Run: headless pygame with SDL's dummy video driver; simulated clock (each Clock.tick advances the game by its frame time, no real sleeping); random seed 0; keys injected as events and as key.get_pressed() state; no mouse input.
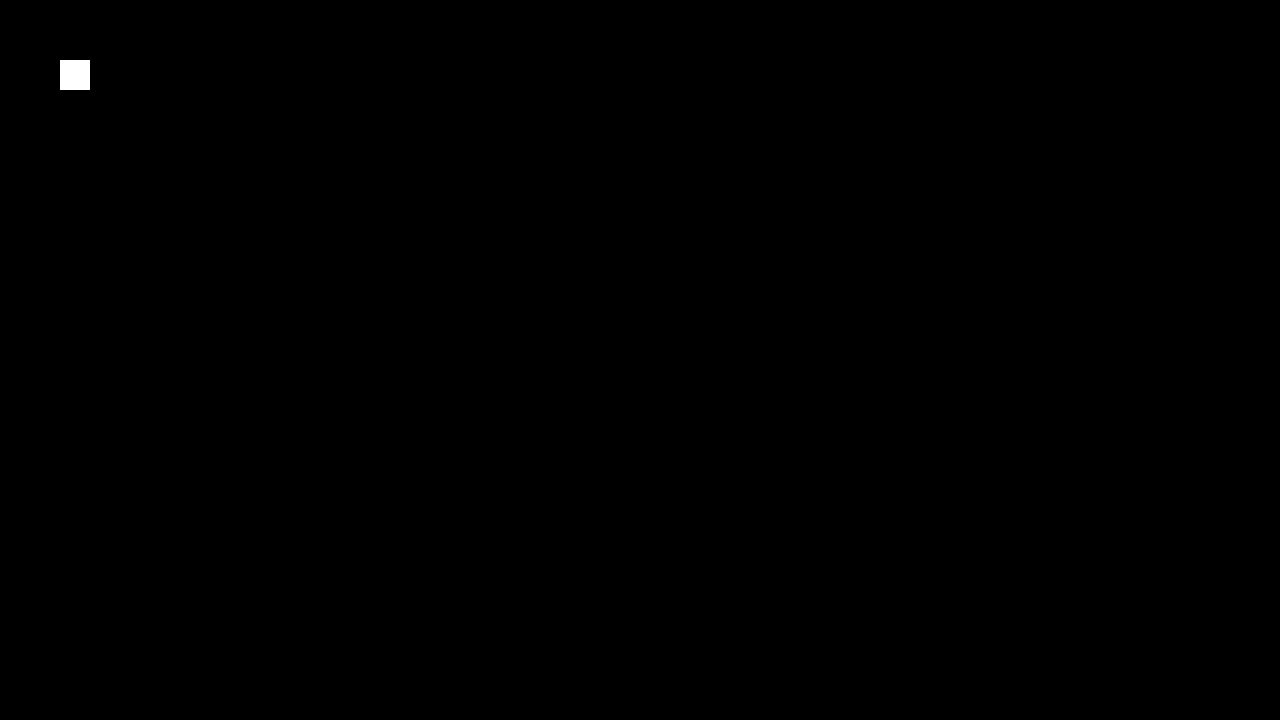
Frame 1 of 4 · flips 1–60 · no input
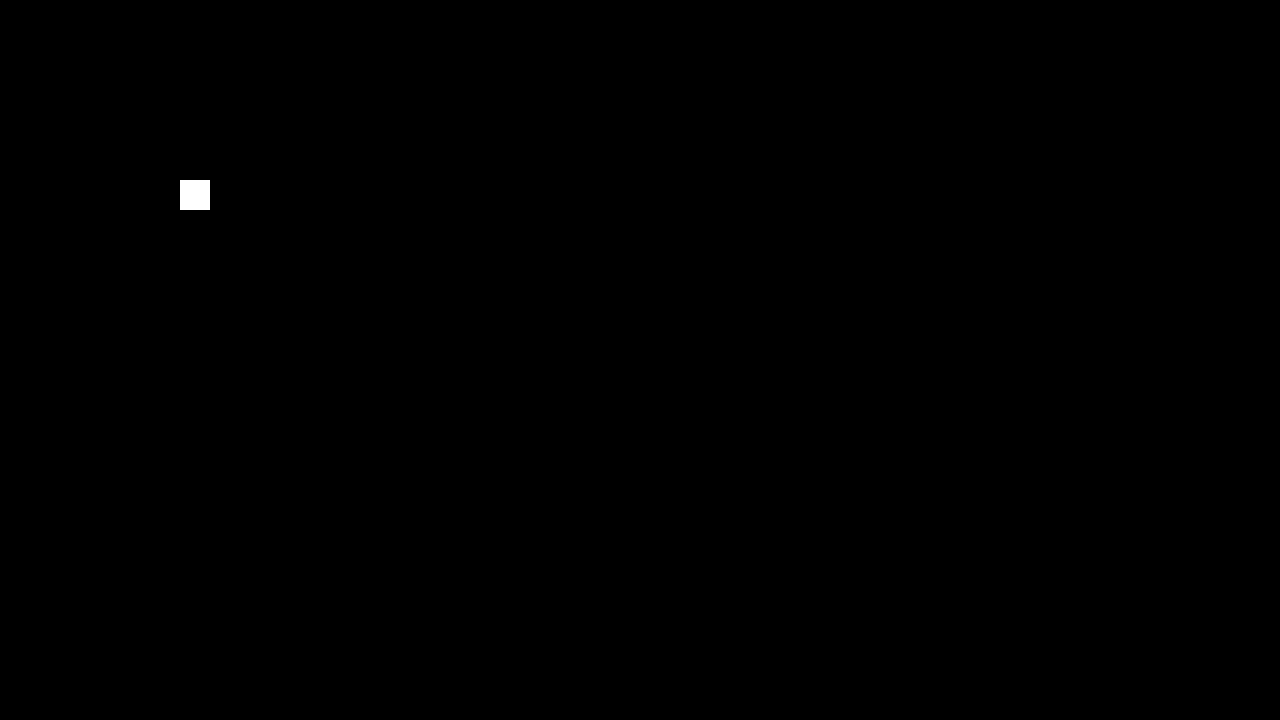
Frame 2 of 4 · flips 61–180 · tapped SPACE, RETURN · held RIGHT (→), D
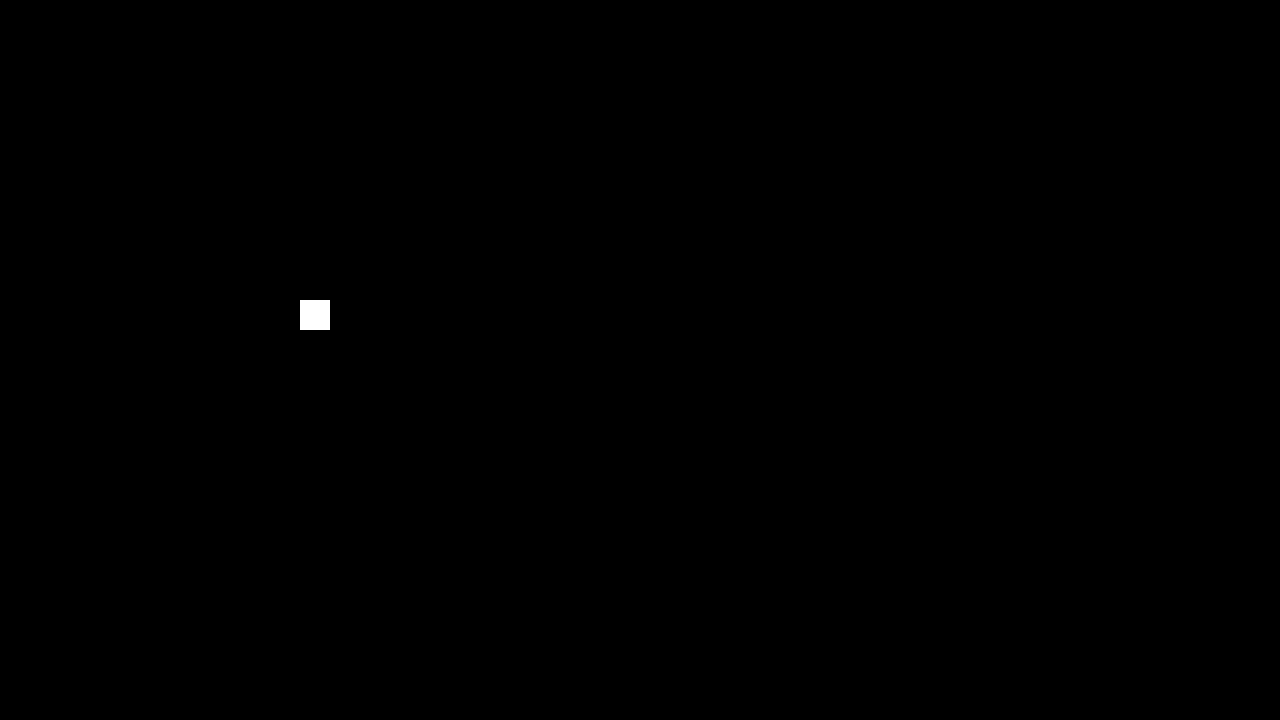
Frame 3 of 4 · flips 181–300 · held DOWN (↓), S
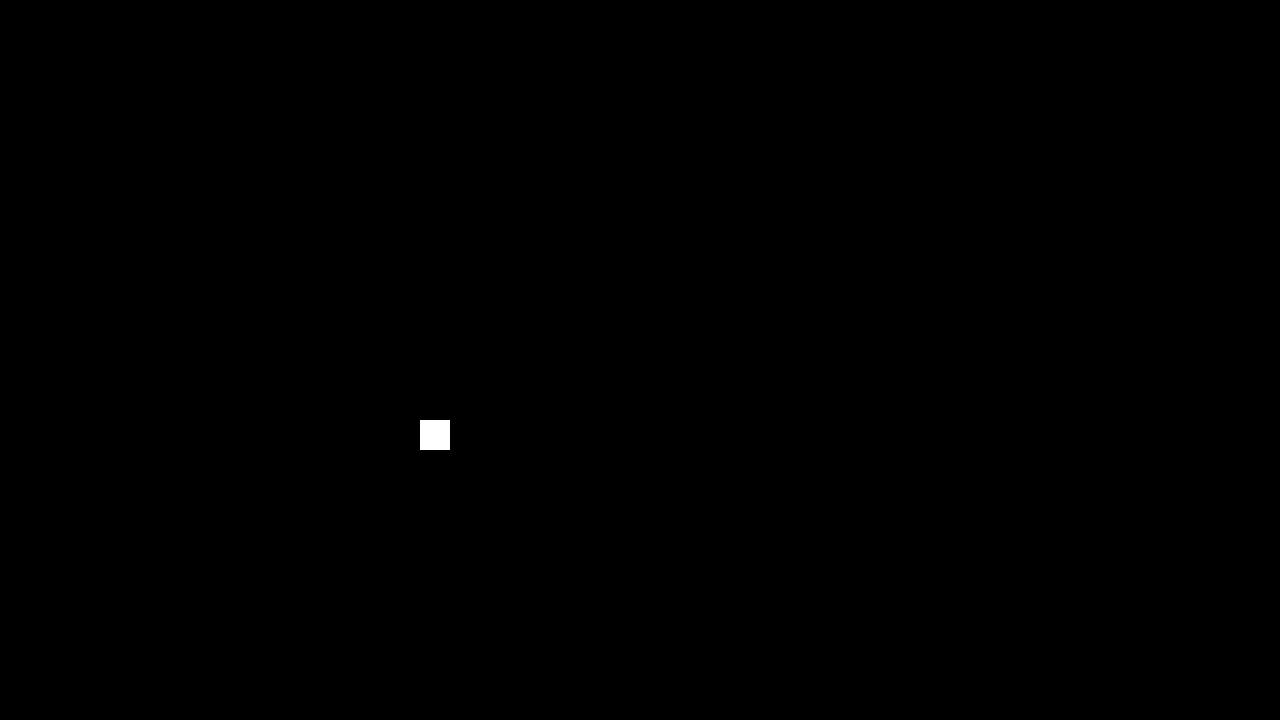
Frame 4 of 4 · flips 301–420 · held LEFT (←), A, UP (↑), W

The pygame program that drew these frames:

import pygame
import sys

class SpaceObject:
    def __init__(self, n_size, x, y, dx, dy):
        self.n_size = n_size
        self.x = x
        self.y = y
        self.dx = dx
        self.dy = dy


pygame.init()
ScreenWidth = 1280
ScreenHeight = 720
screen = pygame.display.set_mode((ScreenWidth, ScreenHeight))
pygame.display.set_caption("Asteroids")
white = (255, 255, 255)
black = (0, 0, 0)

vec_asteroids = [SpaceObject(n_size=30, x=0.0, y=0.0, dx=10.0, dy=10.0)]


def on_user_update(f_elapsed_time):
    for a in vec_asteroids:
        a.x += a.dx * f_elapsed_time
        a.y += a.dy * f_elapsed_time
        a.x, a.y = Wrap(a.x, a.y)
        pygame.draw.rect(screen, white, (int(a.x), int(a.y), a.n_size, a.n_size))


def Wrap(ix, iy):
    ox, oy = ix, iy
    if ix < 0.0:
        ox = ix + ScreenWidth
    elif ix >= ScreenWidth:
        ox = ix - ScreenWidth
    if iy < 0.0:
        oy = iy + ScreenHeight
    elif iy >= ScreenHeight:
        oy = iy - ScreenHeight
    return ox, oy


# Main game loop
clock = pygame.time.Clock()

while True:
    for event in pygame.event.get():
        if event.type == pygame.QUIT:
            pygame.quit()
            sys.exit()

    screen.fill(black)
    on_user_update(0.1)

    pygame.display.flip()
    clock.tick(60)
